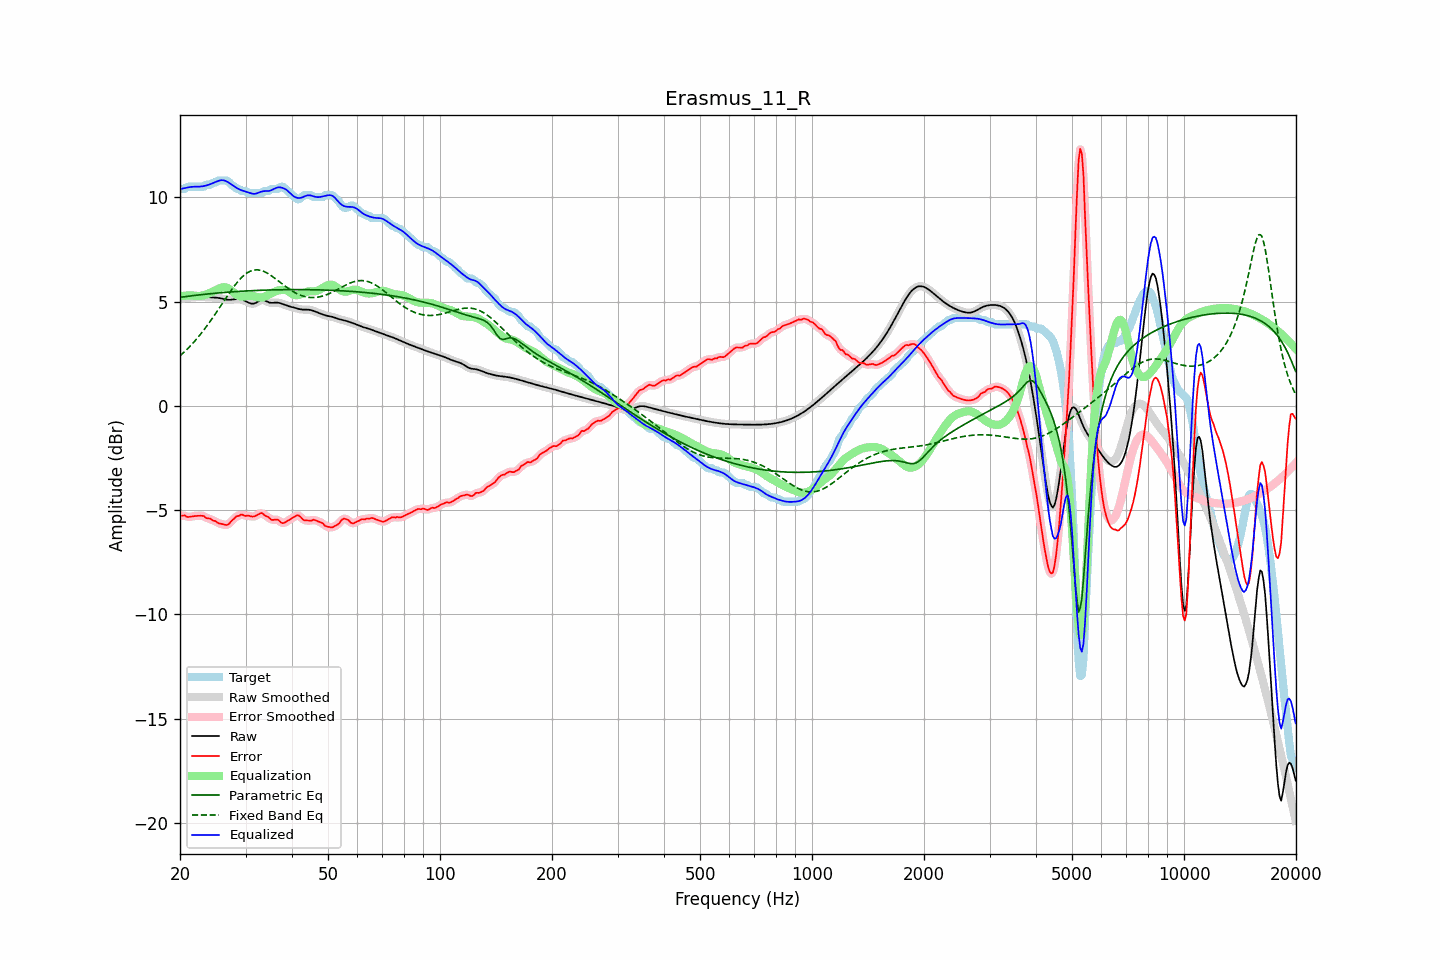

Data behind this chart, as committed beside it:
frequency, raw, error, smoothed, error_smoothed, equalization, parametric_eq, fixed_band_eq, equalized_raw, equalized_smoothed, target
20.00, 5.14, -5.27, 5.14, -5.26, 5.26, 5.20, 2.40, 10.40, 10.40, 10.41
20.20, 5.15, -5.26, 5.15, -5.26, 5.27, 5.22, 2.47, 10.41, 10.41, 10.41
20.40, 5.15, -5.26, 5.15, -5.27, 5.28, 5.23, 2.54, 10.43, 10.43, 10.41
20.61, 5.16, -5.25, 5.16, -5.28, 5.29, 5.24, 2.61, 10.44, 10.45, 10.41
20.81, 5.17, -5.31, 5.17, -5.30, 5.29, 5.25, 2.68, 10.46, 10.46, 10.48
21.02, 5.18, -5.33, 5.18, -5.32, 5.30, 5.26, 2.76, 10.48, 10.48, 10.51
21.23, 5.19, -5.32, 5.19, -5.32, 5.30, 5.27, 2.84, 10.49, 10.49, 10.51
21.44, 5.20, -5.31, 5.20, -5.31, 5.30, 5.28, 2.92, 10.50, 10.50, 10.51
21.66, 5.21, -5.29, 5.21, -5.29, 5.29, 5.29, 3.00, 10.51, 10.51, 10.51
21.87, 5.22, -5.28, 5.22, -5.28, 5.29, 5.30, 3.09, 10.51, 10.51, 10.51
22.09, 5.23, -5.28, 5.23, -5.28, 5.28, 5.31, 3.18, 10.51, 10.51, 10.51
22.31, 5.24, -5.27, 5.24, -5.27, 5.27, 5.31, 3.27, 10.51, 10.51, 10.51
22.54, 5.24, -5.27, 5.24, -5.27, 5.27, 5.32, 3.36, 10.51, 10.51, 10.51
22.76, 5.24, -5.27, 5.24, -5.26, 5.28, 5.33, 3.46, 10.52, 10.52, 10.51
22.99, 5.24, -5.27, 5.24, -5.28, 5.29, 5.34, 3.56, 10.53, 10.53, 10.51
23.22, 5.23, -5.28, 5.23, -5.31, 5.31, 5.35, 3.66, 10.54, 10.54, 10.52
23.45, 5.22, -5.37, 5.22, -5.35, 5.34, 5.36, 3.76, 10.56, 10.56, 10.59
23.69, 5.22, -5.39, 5.22, -5.38, 5.36, 5.37, 3.86, 10.58, 10.58, 10.61
23.92, 5.21, -5.40, 5.21, -5.40, 5.40, 5.37, 3.97, 10.61, 10.61, 10.61
24.16, 5.20, -5.40, 5.21, -5.43, 5.43, 5.38, 4.08, 10.64, 10.64, 10.61
24.40, 5.20, -5.48, 5.20, -5.46, 5.47, 5.39, 4.19, 10.67, 10.67, 10.68
24.65, 5.20, -5.51, 5.20, -5.50, 5.51, 5.40, 4.30, 10.70, 10.70, 10.71
24.89, 5.19, -5.52, 5.19, -5.54, 5.54, 5.40, 4.41, 10.74, 10.74, 10.71
25.14, 5.19, -5.58, 5.19, -5.58, 5.58, 5.41, 4.53, 10.77, 10.77, 10.77
25.39, 5.18, -5.63, 5.18, -5.62, 5.62, 5.42, 4.64, 10.79, 10.79, 10.81
25.65, 5.16, -5.65, 5.16, -5.65, 5.65, 5.42, 4.76, 10.81, 10.81, 10.81
25.91, 5.15, -5.66, 5.15, -5.67, 5.68, 5.43, 4.88, 10.83, 10.82, 10.81
26.16, 5.13, -5.68, 5.13, -5.68, 5.69, 5.44, 4.99, 10.82, 10.82, 10.81
26.43, 5.11, -5.70, 5.11, -5.70, 5.69, 5.44, 5.11, 10.80, 10.80, 10.81
26.69, 5.10, -5.71, 5.10, -5.70, 5.67, 5.45, 5.22, 10.76, 10.76, 10.81
26.96, 5.09, -5.68, 5.09, -5.67, 5.63, 5.45, 5.34, 10.72, 10.72, 10.77
27.23, 5.09, -5.61, 5.09, -5.61, 5.59, 5.46, 5.45, 10.67, 10.67, 10.70
27.50, 5.09, -5.52, 5.09, -5.53, 5.53, 5.47, 5.56, 10.62, 10.62, 10.61
27.77, 5.10, -5.45, 5.10, -5.45, 5.46, 5.47, 5.67, 10.57, 10.57, 10.55
28.05, 5.11, -5.38, 5.11, -5.37, 5.40, 5.48, 5.77, 10.51, 10.51, 10.50
28.33, 5.12, -5.30, 5.12, -5.32, 5.34, 5.48, 5.87, 10.46, 10.46, 10.43
28.62, 5.13, -5.28, 5.12, -5.28, 5.29, 5.49, 5.96, 10.42, 10.42, 10.41
28.90, 5.12, -5.26, 5.12, -5.24, 5.26, 5.49, 6.05, 10.38, 10.38, 10.38
29.19, 5.10, -5.21, 5.11, -5.23, 5.24, 5.50, 6.13, 10.35, 10.35, 10.31
29.48, 5.08, -5.22, 5.08, -5.23, 5.24, 5.50, 6.21, 10.32, 10.32, 10.31
29.78, 5.05, -5.26, 5.05, -5.25, 5.24, 5.51, 6.28, 10.29, 10.29, 10.31
30.08, 5.01, -5.28, 5.01, -5.26, 5.26, 5.51, 6.33, 10.27, 10.27, 10.29
30.38, 4.98, -5.26, 4.97, -5.27, 5.27, 5.51, 6.39, 10.25, 10.25, 10.23
30.68, 4.94, -5.27, 4.94, -5.28, 5.28, 5.52, 6.43, 10.22, 10.22, 10.21
30.99, 4.91, -5.30, 4.91, -5.29, 5.29, 5.52, 6.47, 10.20, 10.20, 10.21
31.30, 4.90, -5.31, 4.90, -5.30, 5.28, 5.53, 6.49, 10.18, 10.18, 10.21
31.61, 4.91, -5.30, 4.91, -5.30, 5.26, 5.53, 6.52, 10.17, 10.17, 10.21
31.93, 4.93, -5.28, 4.94, -5.27, 5.24, 5.53, 6.52, 10.17, 10.18, 10.21
32.24, 4.98, -5.23, 4.98, -5.23, 5.22, 5.54, 6.53, 10.20, 10.20, 10.21
32.57, 5.02, -5.19, 5.02, -5.18, 5.21, 5.54, 6.52, 10.23, 10.23, 10.21
32.89, 5.06, -5.15, 5.06, -5.15, 5.20, 5.54, 6.51, 10.26, 10.26, 10.21
33.22, 5.08, -5.14, 5.08, -5.16, 5.20, 5.55, 6.48, 10.28, 10.28, 10.21
33.55, 5.08, -5.20, 5.07, -5.20, 5.22, 5.55, 6.45, 10.30, 10.29, 10.28
33.89, 5.05, -5.26, 5.05, -5.25, 5.25, 5.55, 6.42, 10.30, 10.30, 10.31
34.23, 5.01, -5.30, 5.01, -5.30, 5.29, 5.55, 6.38, 10.30, 10.30, 10.31
34.57, 4.97, -5.34, 4.98, -5.35, 5.33, 5.56, 6.33, 10.31, 10.31, 10.31
34.92, 4.95, -5.40, 4.95, -5.40, 5.37, 5.56, 6.29, 10.32, 10.32, 10.35
35.27, 4.94, -5.47, 4.94, -5.45, 5.41, 5.56, 6.23, 10.35, 10.35, 10.41
35.62, 4.94, -5.47, 4.94, -5.47, 5.44, 5.56, 6.18, 10.39, 10.39, 10.41
35.97, 4.95, -5.46, 4.95, -5.46, 5.48, 5.57, 6.12, 10.43, 10.43, 10.41
... 635 more rows
